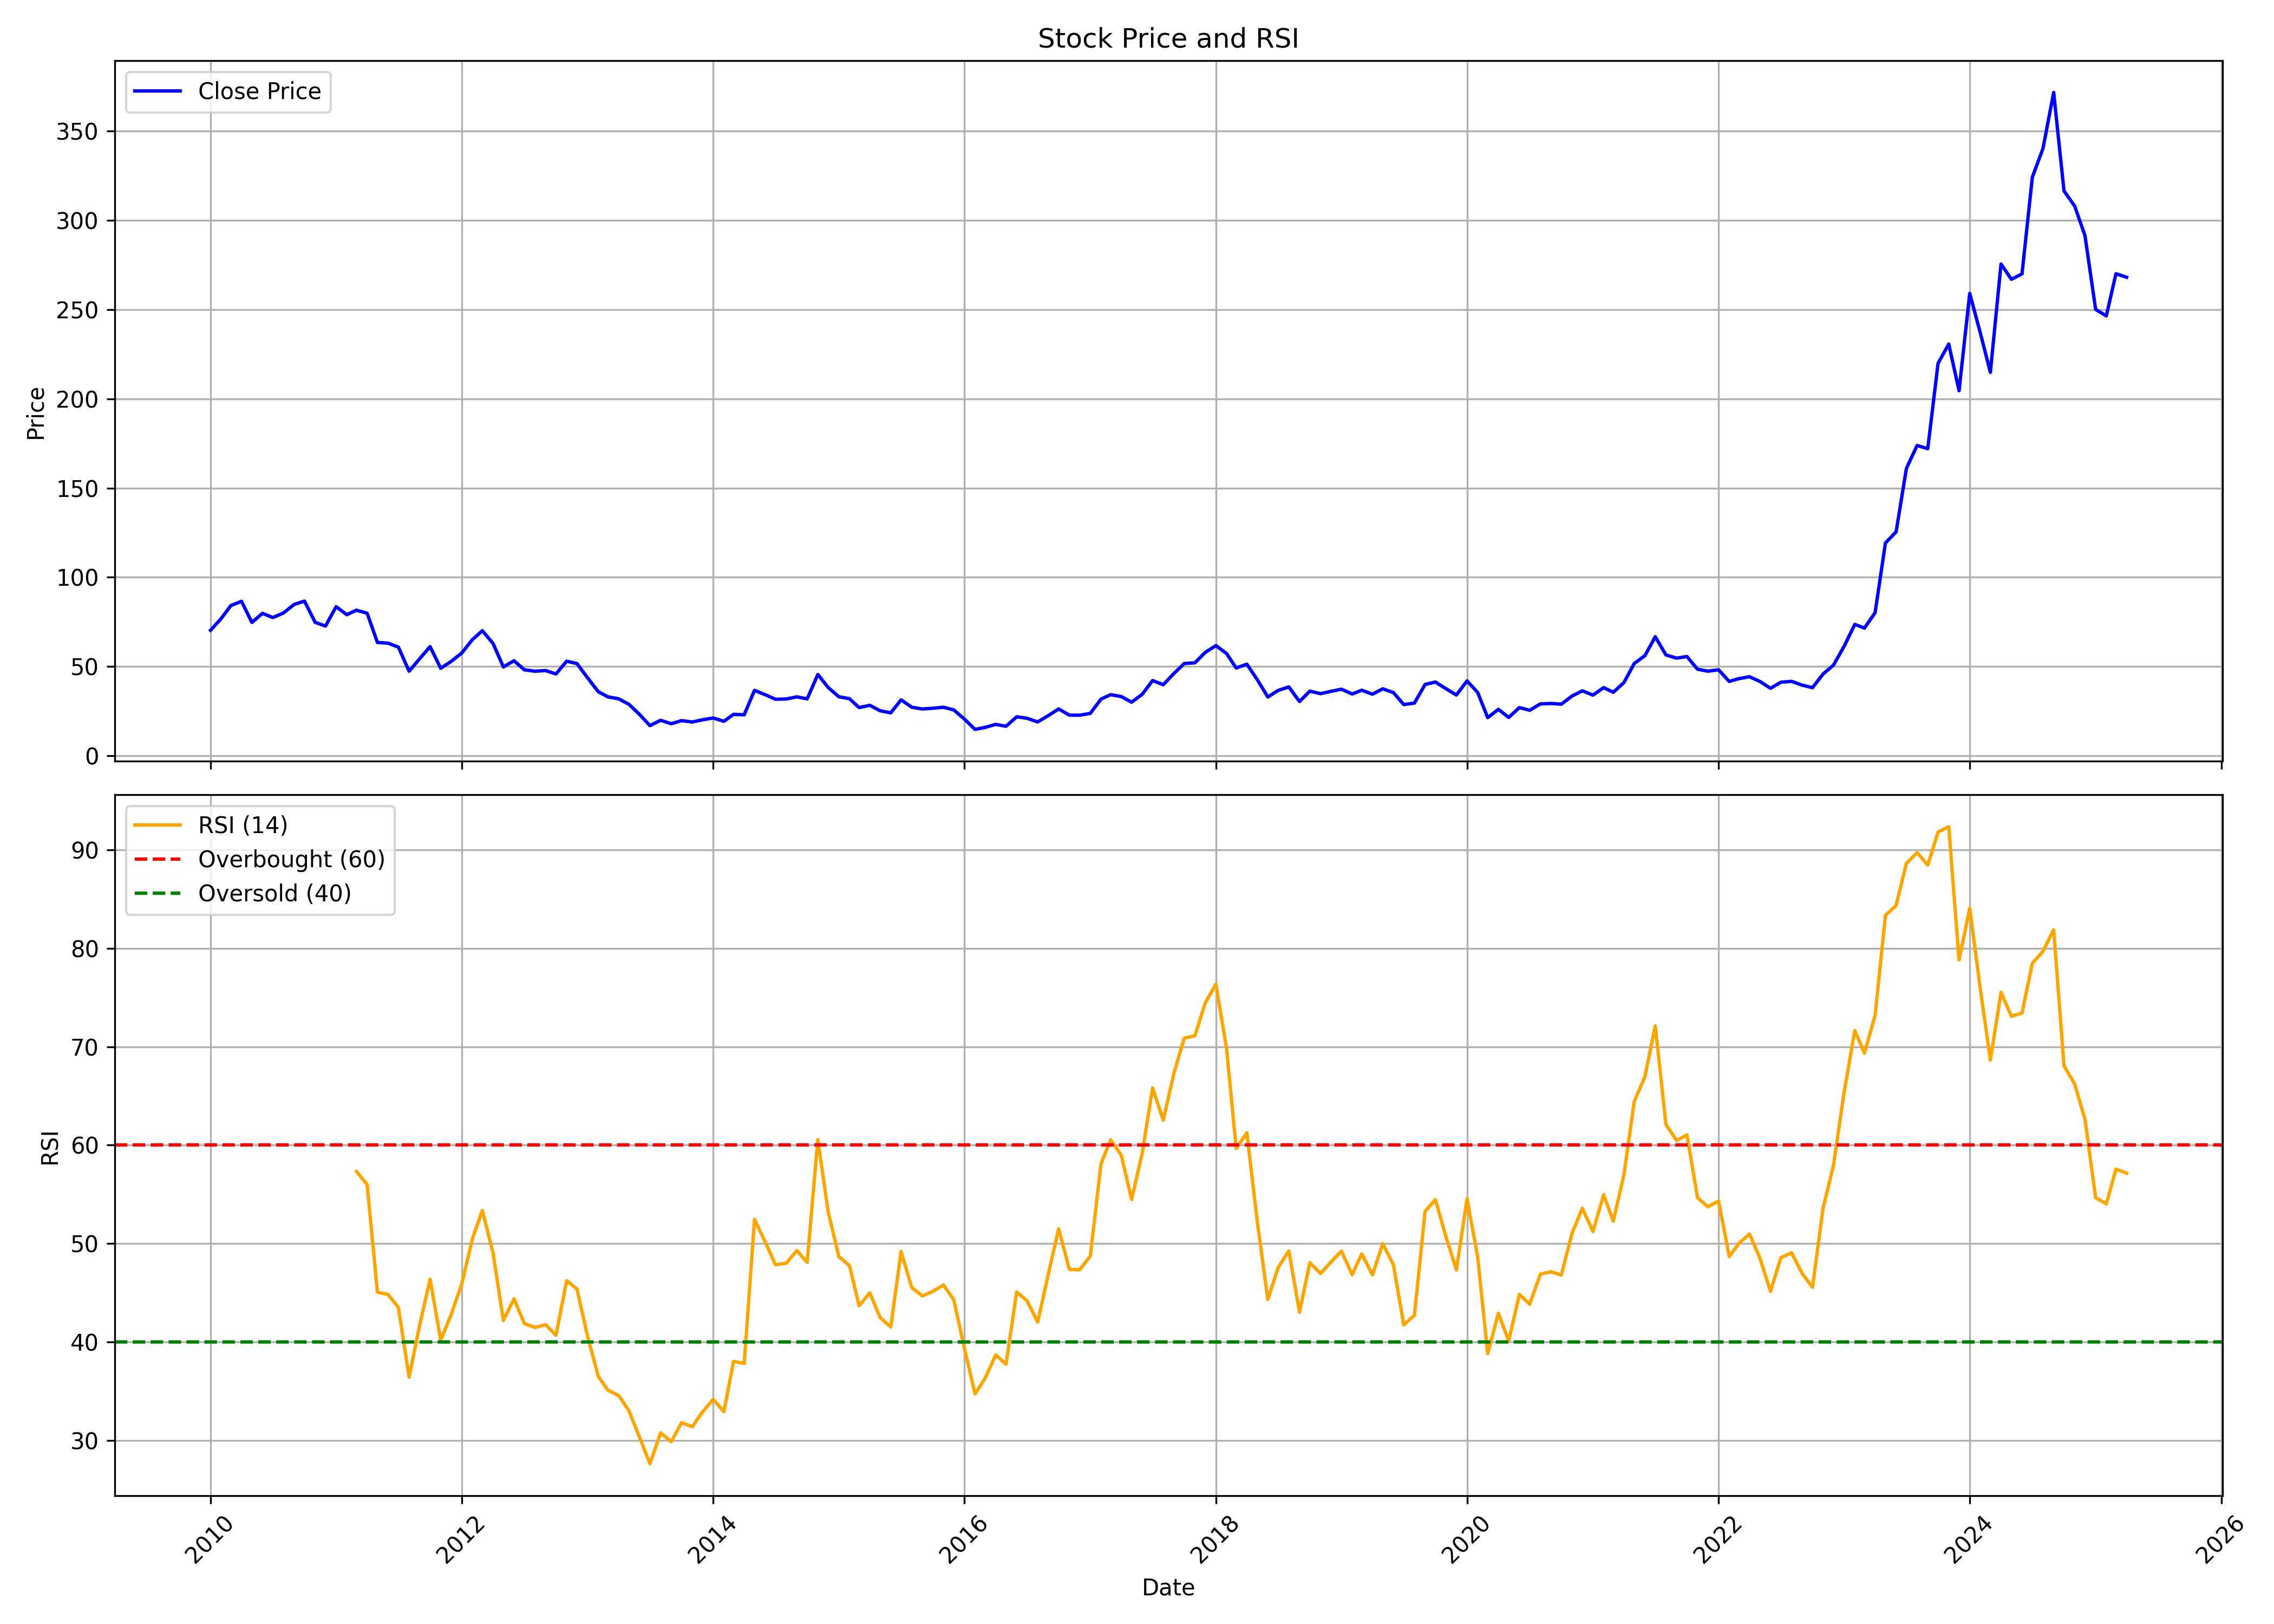

Data behind this chart, as committed beside it:
, Unnamed: 0, date, symbol, open, high, low, close, volume, rsi
0, 0, 2010-01-01, JINDALSAW, 75.2, 84.53, 65.77, 70.31, 85531908, 
1, 1, 2010-02-01, JINDALSAW, 69.71, 82.65, 69.04, 76.88, 99042098, 
2, 2, 2010-03-01, JINDALSAW, 76.88, 89.04, 76.88, 84.13, 112595794, 
3, 3, 2010-04-01, JINDALSAW, 84.57, 89.92, 82.21, 86.51, 70414508, 
4, 4, 2010-05-01, JINDALSAW, 86.35, 86.47, 69.85, 74.71, 47290874, 
5, 5, 2010-06-01, JINDALSAW, 74.47, 82.75, 71.3, 79.78, 29197696, 
6, 6, 2010-07-01, JINDALSAW, 80.13, 83.12, 77.08, 77.4, 19357382, 
7, 7, 2010-08-01, JINDALSAW, 77.83, 85.08, 77.46, 79.99, 33457032, 
8, 8, 2010-09-01, JINDALSAW, 80.81, 87.82, 79.72, 84.77, 22868996, 
9, 9, 2010-10-01, JINDALSAW, 86.04, 93.39, 83.11, 86.64, 33229336, 
10, 10, 2010-11-01, JINDALSAW, 88.45, 91.58, 67.77, 74.74, 19621302, 
11, 11, 2010-12-01, JINDALSAW, 74.74, 77.53, 60.1, 72.65, 18842642, 
12, 12, 2011-01-01, JINDALSAW, 72.95, 89.65, 72.91, 83.51, 41425952, 
13, 13, 2011-02-01, JINDALSAW, 83.27, 88.43, 70.14, 79.03, 18765046, 
14, 14, 2011-03-01, JINDALSAW, 77.81, 85.66, 65.42, 81.54, 18620362, 57.34
15, 15, 2011-04-01, JINDALSAW, 81.68, 84.07, 78.13, 79.84, 12655722, 56
16, 16, 2011-05-01, JINDALSAW, 79.88, 80.88, 60.02, 63.47, 24956758, 45.08
17, 17, 2011-06-01, JINDALSAW, 63.75, 66.14, 53.93, 63.05, 21196832, 44.84
18, 18, 2011-07-01, JINDALSAW, 63.29, 69.82, 58.03, 60.84, 9366782, 43.51
19, 19, 2011-08-01, JINDALSAW, 60.6, 61.96, 43.27, 47.35, 16303360, 36.45
20, 20, 2011-09-01, JINDALSAW, 47.35, 55.32, 46.58, 54.39, 18855836, 41.76
21, 21, 2011-10-01, JINDALSAW, 53.45, 61.8, 51.48, 61.14, 20535020, 46.39
22, 22, 2011-11-01, JINDALSAW, 60.29, 62, 43.53, 48.99, 20668032, 40.2
23, 23, 2011-12-01, JINDALSAW, 49.87, 53.81, 45.38, 52.81, 9432206, 42.78
24, 24, 2012-01-01, JINDALSAW, 53.19, 59.03, 50.7, 57.52, 7795920, 45.89
25, 25, 2012-02-01, JINDALSAW, 58.95, 67.44, 54.29, 65.01, 15160762, 50.5
26, 26, 2012-03-01, JINDALSAW, 65.41, 73.02, 61.26, 70.05, 8623734, 53.37
27, 27, 2012-04-01, JINDALSAW, 70.49, 70.49, 60.9, 62.95, 6373716, 49.05
28, 28, 2012-05-01, JINDALSAW, 62.36, 63.35, 48.25, 49.75, 8748008, 42.21
29, 29, 2012-06-01, JINDALSAW, 49.57, 53.57, 48.33, 53.21, 8785090, 44.39
30, 30, 2012-07-01, JINDALSAW, 54.15, 55.6, 47.59, 48.13, 6697920, 41.88
31, 31, 2012-08-01, JINDALSAW, 46.18, 49.39, 45.68, 47.34, 5665900, 41.49
32, 32, 2012-09-01, JINDALSAW, 47.1, 49.59, 44.63, 47.71, 8548262, 41.76
33, 33, 2012-10-01, JINDALSAW, 48.13, 48.79, 43.77, 45.8, 5917742, 40.7
34, 34, 2012-11-01, JINDALSAW, 45.84, 55.38, 45.46, 52.97, 24727394, 46.24
35, 35, 2012-12-01, JINDALSAW, 53.41, 53.67, 48.19, 51.62, 34027700, 45.38
36, 36, 2013-01-01, JINDALSAW, 52.3, 54.89, 42.2, 43.59, 15395044, 40.55
37, 37, 2013-02-01, JINDALSAW, 43.57, 44.89, 35.26, 35.84, 8988714, 36.51
38, 38, 2013-03-01, JINDALSAW, 35.5, 40.34, 30.92, 32.97, 6767598, 35.11
39, 39, 2013-04-01, JINDALSAW, 33.31, 37.29, 31.68, 31.88, 4723642, 34.58
40, 40, 2013-05-01, JINDALSAW, 31.88, 34.05, 28.49, 28.81, 4425104, 33.03
41, 41, 2013-06-01, JINDALSAW, 28.81, 28.83, 19.48, 23.09, 10013554, 30.32
42, 42, 2013-07-01, JINDALSAW, 22.89, 25.66, 15.26, 16.87, 3007396, 27.66
43, 43, 2013-08-01, JINDALSAW, 16.91, 20.84, 15.08, 19.84, 4342042, 30.78
44, 44, 2013-09-01, JINDALSAW, 19.48, 22.25, 17.31, 17.93, 5327066, 29.89
45, 45, 2013-10-01, JINDALSAW, 18.33, 20.64, 17.28, 19.66, 8523648, 31.82
46, 46, 2013-11-01, JINDALSAW, 19.64, 21.83, 17.86, 18.9, 6744990, 31.41
47, 47, 2013-12-01, JINDALSAW, 18.96, 22.18, 18.49, 20.13, 27200862, 32.92
48, 48, 2014-01-01, JINDALSAW, 20.3, 26.02, 20.19, 21.14, 82677274, 34.18
49, 49, 2014-02-01, JINDALSAW, 21.12, 22.06, 19.15, 19.27, 10516446, 32.94
50, 50, 2014-03-01, JINDALSAW, 19.27, 23.66, 18.88, 23.19, 18996012, 38.04
51, 51, 2014-04-01, JINDALSAW, 23.19, 26.2, 21.83, 22.92, 21098676, 37.83
52, 52, 2014-05-01, JINDALSAW, 22.92, 37.99, 21.32, 36.63, 40606238, 52.46
53, 53, 2014-06-01, JINDALSAW, 36.7, 39.3, 33.35, 34.17, 28794114, 50.18
54, 54, 2014-07-01, JINDALSAW, 34.11, 36.27, 29.32, 31.63, 47884954, 47.86
55, 55, 2014-08-01, JINDALSAW, 31.32, 34.4, 29.44, 31.78, 26894040, 48.01
56, 56, 2014-09-01, JINDALSAW, 31.73, 40.3, 30.16, 32.99, 47103370, 49.29
57, 57, 2014-10-01, JINDALSAW, 32.84, 34.79, 30.34, 31.86, 37214522, 48.1
58, 58, 2014-11-01, JINDALSAW, 31.98, 47.03, 31.86, 45.51, 272212684, 60.57
59, 59, 2014-12-01, JINDALSAW, 45.06, 47.42, 36.49, 38.25, 95344534, 53.25
... 124 more rows
